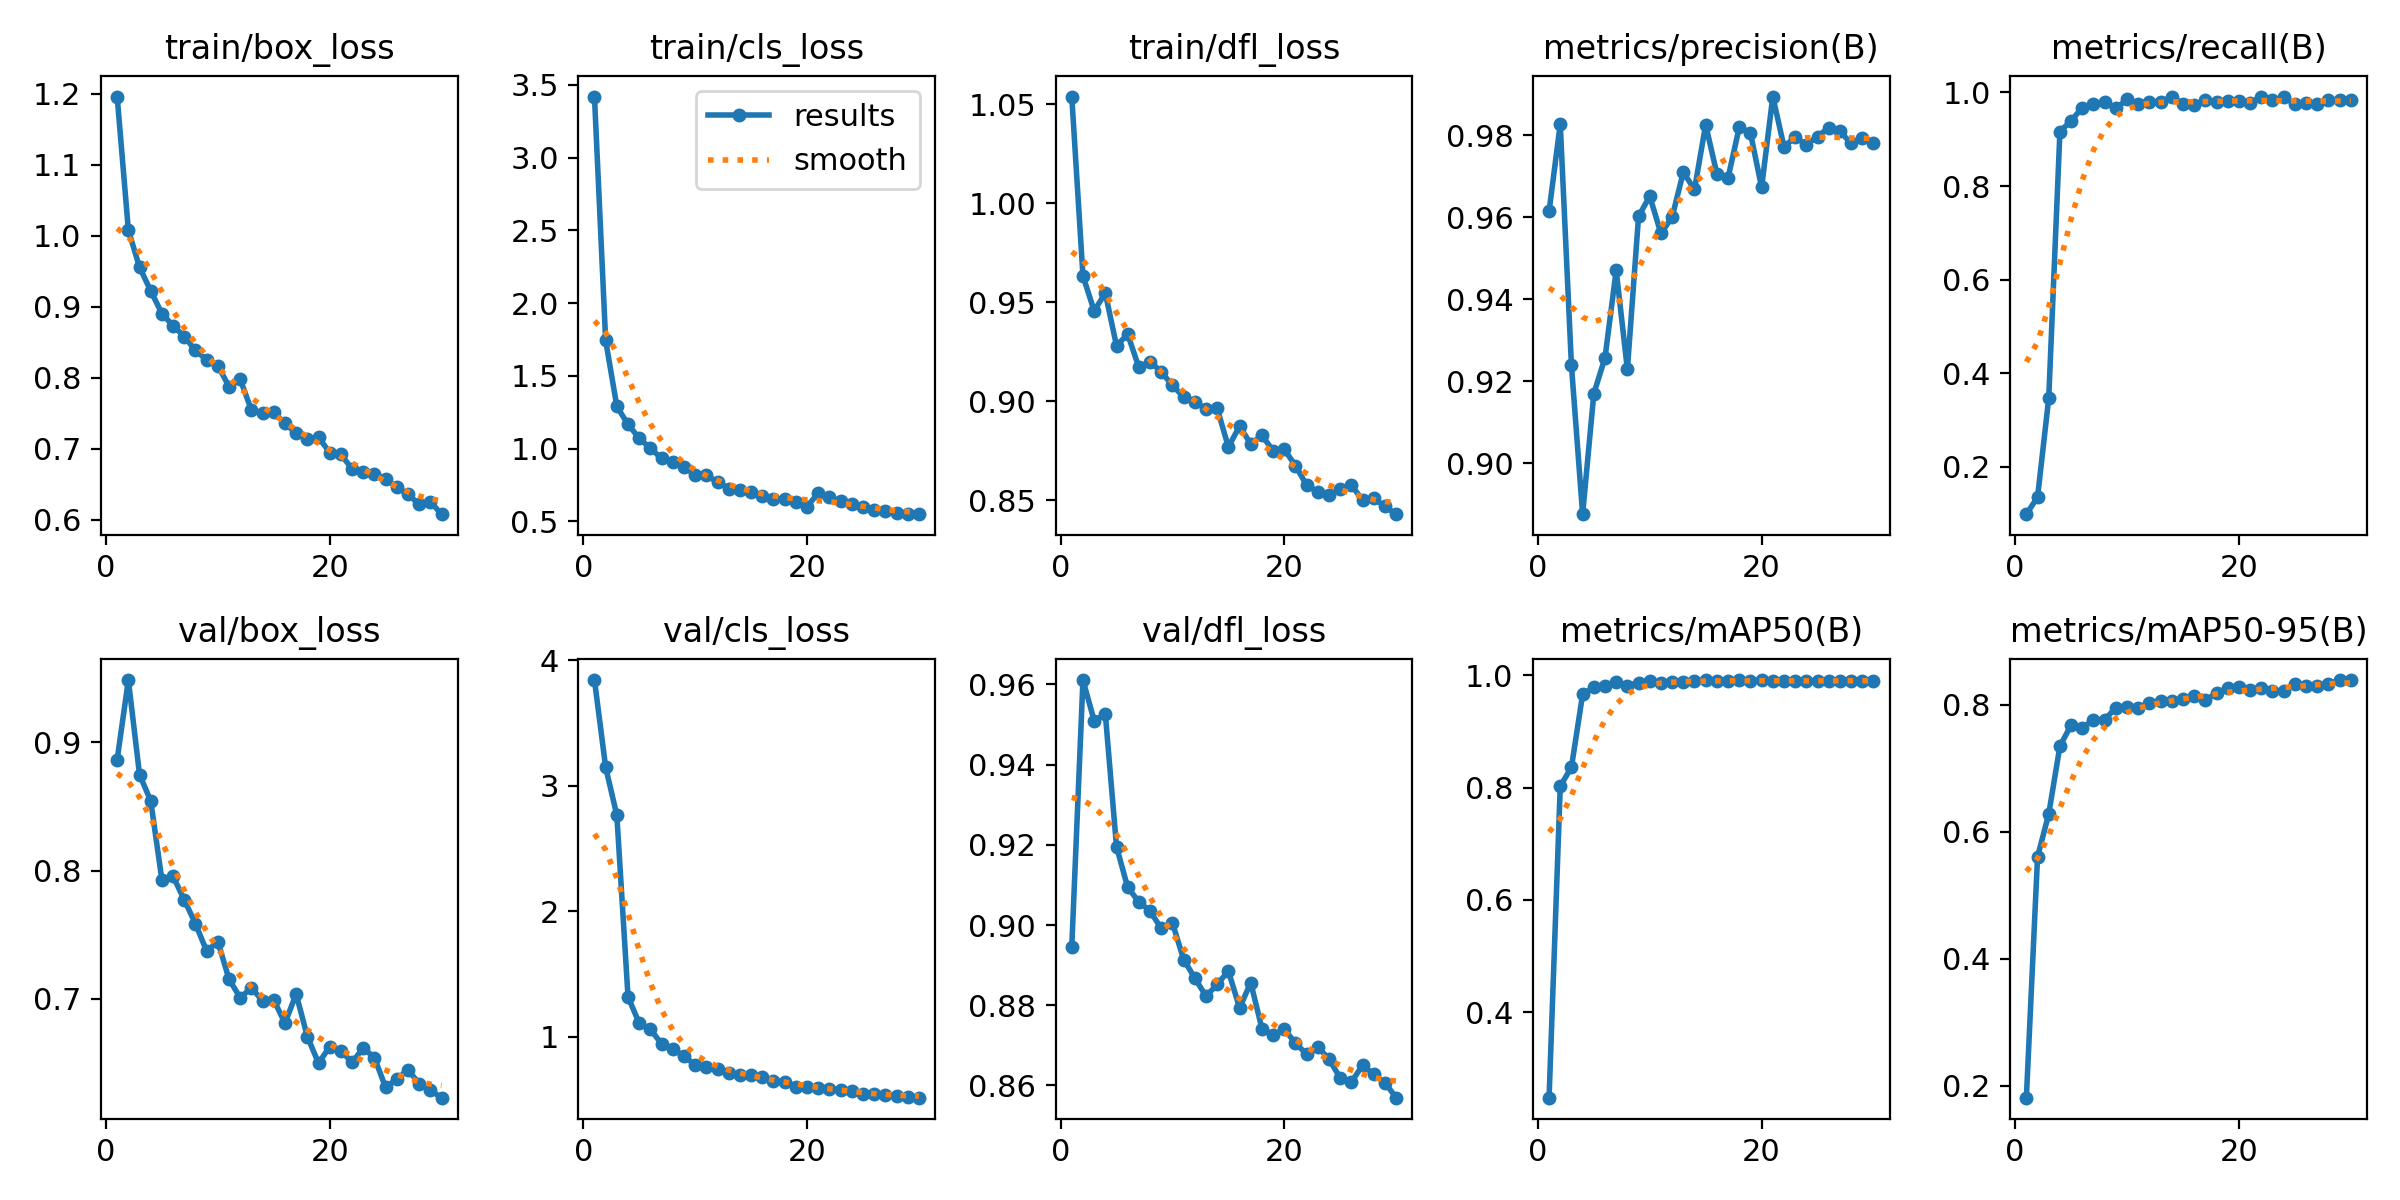

The file beside this chart, header and first rows:
epoch, time, train/box_loss, train/cls_loss, train/dfl_loss, metrics/precision(B), metrics/recall(B), metrics/mAP50(B), metrics/mAP50-95(B), val/box_loss, val/cls_loss, val/dfl_loss, lr/pg0, lr/pg1, lr/pg2
1, 299.8, 1.196, 3.42, 1.054, 0.9614, 0.09839, 0.2476, 0.1815, 0.8867, 3.844, 0.8946, 0.0002697, 0.0002697, 0.0002697
2, 545.1, 1.008, 1.744, 0.9634, 0.9827, 0.1346, 0.8026, 0.5604, 0.9486, 3.148, 0.9611, 0.0005293, 0.0005293, 0.0005293
3, 934.2, 0.9556, 1.29, 0.9457, 0.9238, 0.3467, 0.8364, 0.628, 0.8749, 2.765, 0.951, 0.0007706, 0.0007706, 0.0007706
4, 1744, 0.9225, 1.166, 0.9547, 0.8875, 0.9164, 0.9664, 0.7347, 0.8544, 1.317, 0.9526, 0.0007505, 0.0007505, 0.0007505
5, 2393, 0.8903, 1.072, 0.9281, 0.9169, 0.9394, 0.9787, 0.7679, 0.7927, 1.107, 0.9195, 0.000723, 0.000723, 0.000723
6, 3060, 0.8734, 1.002, 0.9339, 0.9257, 0.9676, 0.9819, 0.7631, 0.7956, 1.058, 0.9094, 0.0006956, 0.0006956, 0.0006956
7, 3663, 0.858, 0.9334, 0.9172, 0.947, 0.9759, 0.9885, 0.7763, 0.7772, 0.9425, 0.9058, 0.0006681, 0.0006681, 0.0006681
8, 4251, 0.8385, 0.9061, 0.9201, 0.9229, 0.98, 0.9819, 0.776, 0.7586, 0.9036, 0.9035, 0.0006406, 0.0006406, 0.0006406
9, 4831, 0.8253, 0.8733, 0.9149, 0.9602, 0.9659, 0.9873, 0.7954, 0.7372, 0.843, 0.8992, 0.0006131, 0.0006131, 0.0006131
10, 5331, 0.8173, 0.8197, 0.9081, 0.9651, 0.9849, 0.9895, 0.7967, 0.7448, 0.7754, 0.9005, 0.0005856, 0.0005856, 0.0005856
11, 5622, 0.7875, 0.816, 0.9023, 0.956, 0.9757, 0.9873, 0.7943, 0.7154, 0.7599, 0.8914, 0.0005581, 0.0005581, 0.0005581
12, 5908, 0.7978, 0.771, 0.8999, 0.96, 0.9789, 0.989, 0.8028, 0.7009, 0.7402, 0.8868, 0.0005306, 0.0005306, 0.0005306
13, 6414, 0.7547, 0.7255, 0.8961, 0.971, 0.9805, 0.9882, 0.8057, 0.7087, 0.7124, 0.8823, 0.0005031, 0.0005031, 0.0005031
14, 6894, 0.7503, 0.7134, 0.8965, 0.9668, 0.9907, 0.9903, 0.8056, 0.6985, 0.6904, 0.8852, 0.0004756, 0.0004756, 0.0004756
15, 7365, 0.7512, 0.7026, 0.877, 0.9826, 0.9753, 0.9913, 0.809, 0.6992, 0.6954, 0.8885, 0.0004482, 0.0004482, 0.0004482
16, 7899, 0.7362, 0.6755, 0.8875, 0.9706, 0.9732, 0.9903, 0.8135, 0.6811, 0.6819, 0.8793, 0.0004207, 0.0004207, 0.0004207
17, 8339, 0.7217, 0.6546, 0.8785, 0.9696, 0.9839, 0.9901, 0.807, 0.7038, 0.6488, 0.8856, 0.0003932, 0.0003932, 0.0003932
18, 8768, 0.7136, 0.6534, 0.8828, 0.9819, 0.9798, 0.9918, 0.818, 0.6707, 0.6387, 0.8742, 0.0003657, 0.0003657, 0.0003657
19, 9117, 0.7163, 0.632, 0.8751, 0.9806, 0.9811, 0.9899, 0.8256, 0.6499, 0.6005, 0.8725, 0.0003382, 0.0003382, 0.0003382
20, 9400, 0.6948, 0.5997, 0.8757, 0.9673, 0.9821, 0.9912, 0.827, 0.6628, 0.5998, 0.8741, 0.0003107, 0.0003107, 0.0003107
21, 9657, 0.6922, 0.6956, 0.8676, 0.9894, 0.9773, 0.9903, 0.8237, 0.6597, 0.5916, 0.8705, 0.0002832, 0.0002832, 0.0002832
22, 9916, 0.6718, 0.6662, 0.8576, 0.9772, 0.9913, 0.9904, 0.8259, 0.6505, 0.5797, 0.8678, 0.0002557, 0.0002557, 0.0002557
23, 10176, 0.6674, 0.6406, 0.8543, 0.9795, 0.9845, 0.9903, 0.8219, 0.6618, 0.5768, 0.8697, 0.0002282, 0.0002282, 0.0002282
24, 10551, 0.6646, 0.6191, 0.8528, 0.9777, 0.9895, 0.9895, 0.8214, 0.6542, 0.5659, 0.8665, 0.0002008, 0.0002008, 0.0002008
25, 10984, 0.6577, 0.6001, 0.8558, 0.9797, 0.976, 0.9906, 0.8328, 0.631, 0.5444, 0.8619, 0.0001733, 0.0001733, 0.0001733
26, 11434, 0.6457, 0.5776, 0.8577, 0.9819, 0.9769, 0.9899, 0.8295, 0.6376, 0.5394, 0.8609, 0.0001458, 0.0001458, 0.0001458
27, 11888, 0.6359, 0.5703, 0.8501, 0.9809, 0.9746, 0.9903, 0.8286, 0.6446, 0.534, 0.865, 0.0001183, 0.0001183, 0.0001183
28, 12353, 0.622, 0.5604, 0.851, 0.978, 0.9846, 0.9905, 0.8325, 0.634, 0.5257, 0.8627, 9.0797e-05, 9.0797e-05, 9.0797e-05
29, 12700, 0.6255, 0.5495, 0.847, 0.9794, 0.9836, 0.9909, 0.8386, 0.6287, 0.5193, 0.8607, 6.3308e-05, 6.3308e-05, 6.3308e-05
30, 12976, 0.6081, 0.5507, 0.8431, 0.978, 0.9847, 0.9906, 0.8385, 0.623, 0.5132, 0.8569, 3.5819e-05, 3.5819e-05, 3.5819e-05
